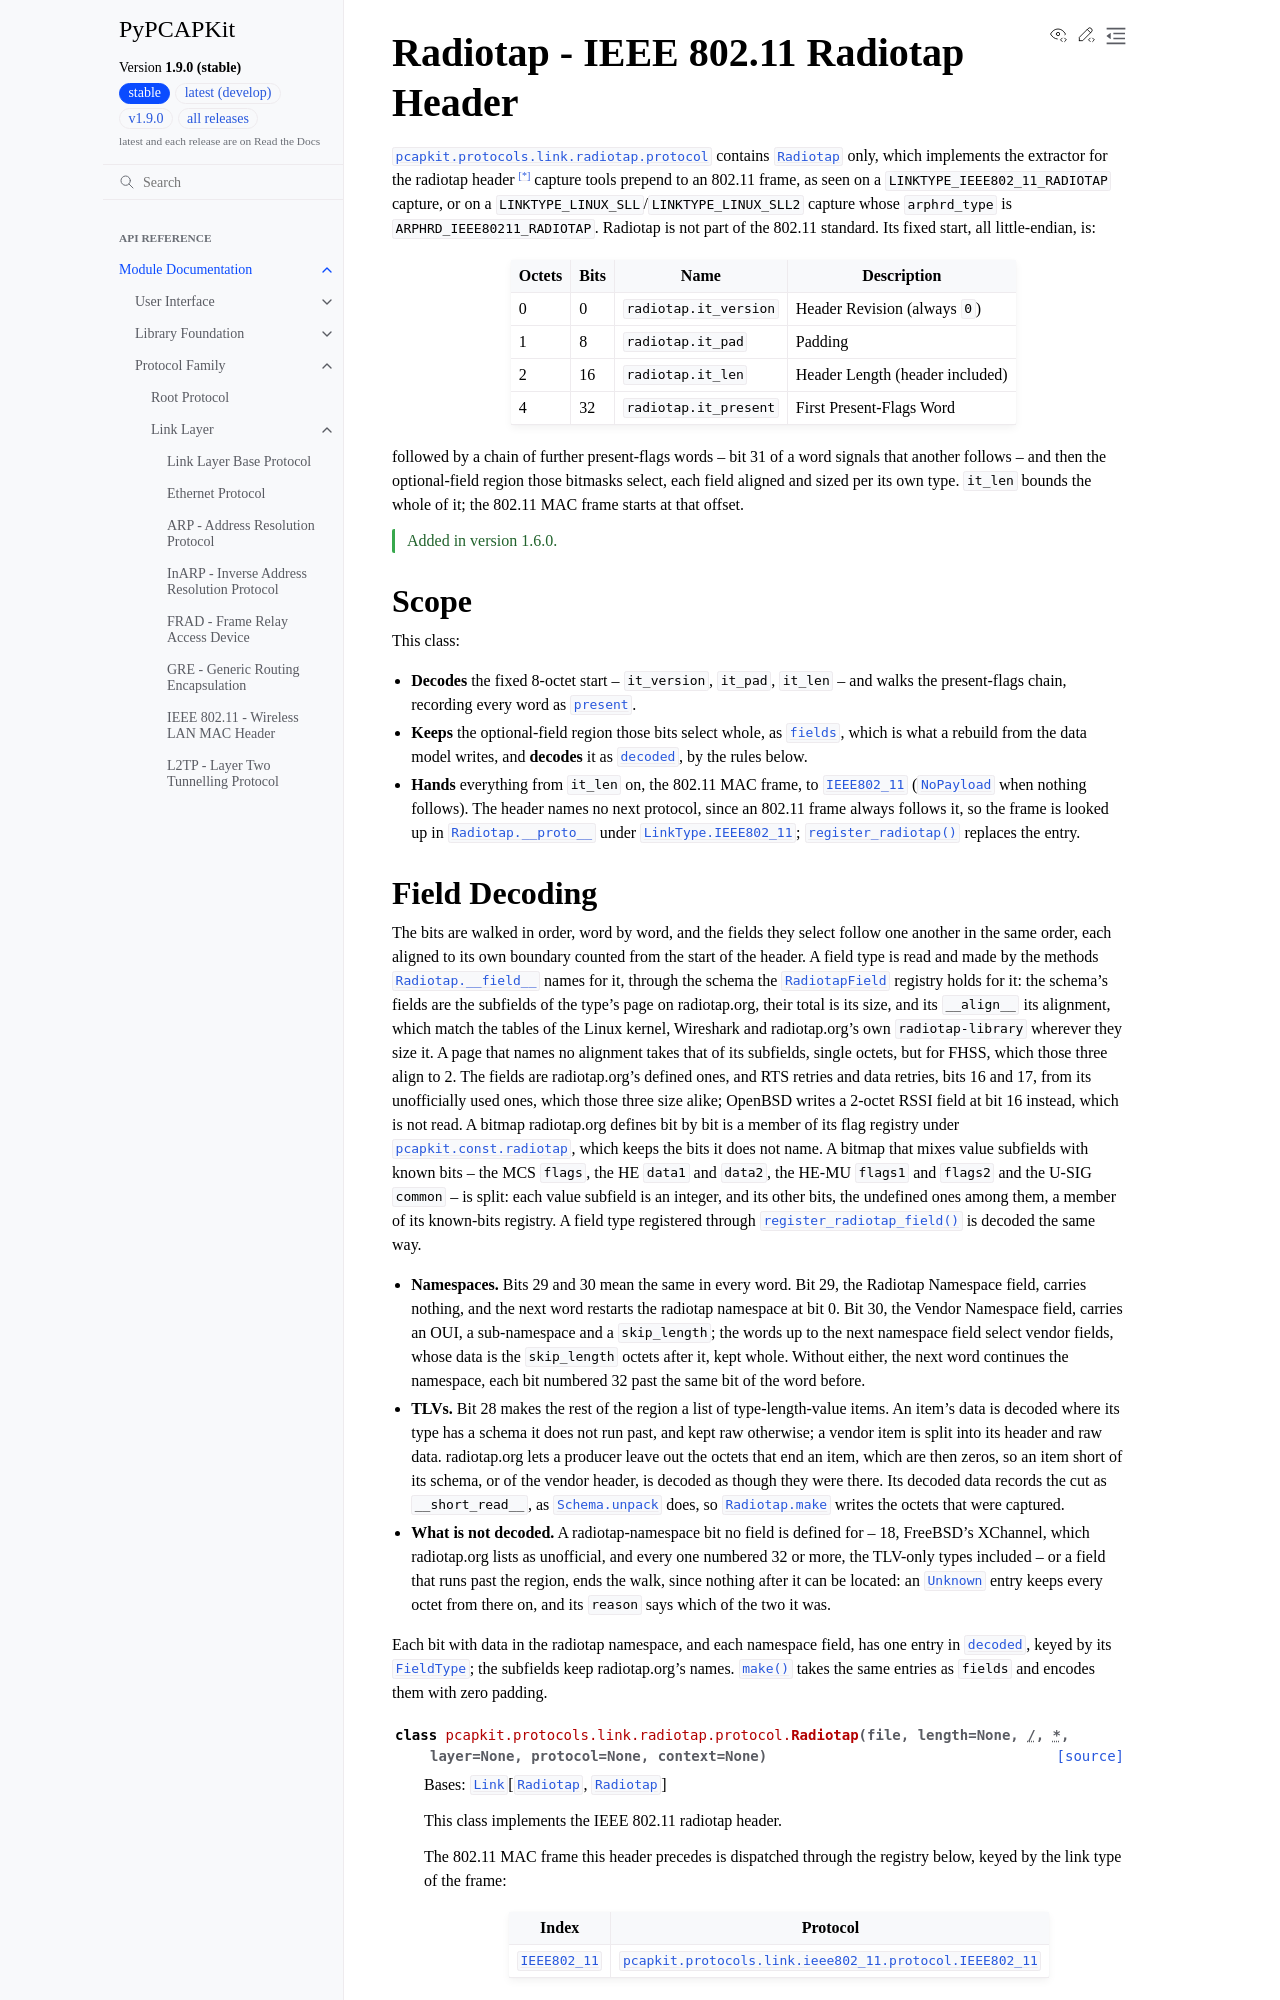

repository: JarryShaw/PyPCAPKit · page: pcapkit/protocols/link/radiotap.html · generator: sphinx

Radiotap - IEEE 802.11 Radiotap Header
========================================

.. module:: pcapkit.protocols.link.radiotap
.. module:: pcapkit.protocols.link.radiotap.protocol

:mod:`pcapkit.protocols.link.radiotap.protocol` contains
:class:`~pcapkit.protocols.link.radiotap.protocol.Radiotap`
only, which implements the extractor for the radiotap header [*]_ capture
tools prepend to an 802.11 frame, as seen on a
``LINKTYPE_IEEE802_11_RADIOTAP`` capture, or on a
``LINKTYPE_LINUX_SLL``/``LINKTYPE_LINUX_SLL2`` capture whose ``arphrd_type``
is ``ARPHRD_IEEE80211_RADIOTAP``. Radiotap is not part of the 802.11 standard.
Its fixed start, all little-endian, is:

.. table::
